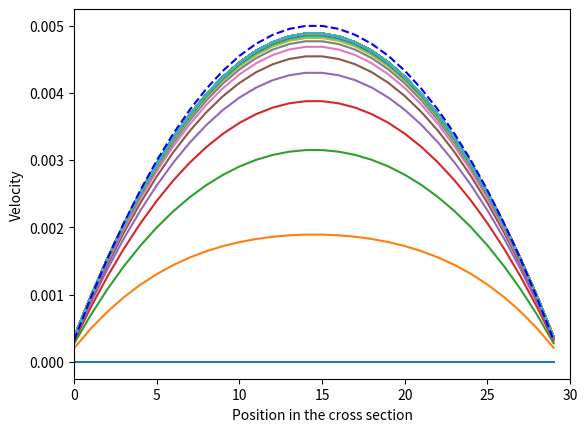

Here is the Python script that generated this plot: (Note: this script raises an exception after producing the figure.)
"""
HPC Milestone 5
Jared Engelken
Python 3
"""
import numpy as np
import matplotlib.pyplot as plt
from matplotlib import cm
from mpl_toolkits.mplot3d import Axes3D
from enum import IntEnum
import matplotlib.animation as animation
import time


### Set Parameters, define grid & set initialization values
dtype = np.float32 #data type
timestep = 10000 #number of animation iterations
Nx = 30 #plot size in the x direction #15
Ny = 30 #plot size in the y direction #10
x = np.arange(Nx)+0.5
y = np.arange(Ny)+0.5
X,Y = np.meshgrid(x,y) #create the plot grid

c = np.array([[0,  1,  0, -1,  0,  1, -1, -1,  1],    # velocities, x components
              [0,  0,  1,  0, -1,  1,  1, -1, -1]]).T # velocities, y components
weights = np.array([4/9,1/9,1/9,1/9,1/9,1/36,1/36,1/36,1/36]) # weights for each channel
omega = 0.5  #relaxation rate #0.3 #A higher omega means a lower kinematic viscosity. Anything above 1.7 becomes unstable!
epsilon = 0.001 #pressure difference
wall_vel = 0 #0.1 #wall speed
u_max = 2.0 #maximum velocity
nu = (1/omega-0.5)/3 #kinematic shear viscosity
Re = 0.1*np.max([Nx,Ny])/nu #Reynold's number
rho0 = 1 #rest density
pin = rho0+epsilon #density at the pipe start
pout = rho0-epsilon #density at the pipe end

# Define starting functions & values for u & rho
x_k = np.arange(Nx+2) # x_k = np.arange(Nx)
wavevector = 2*np.pi/Nx
uy_k = np.sin(wavevector*x_k, dtype=dtype)
rho = rho0*np.ones((Nx+2,Ny+2))
u = np.zeros((2,Nx+2,Ny+2))

def equilibrium(rho_kl, u_ckl):
    cu_ikl= np.dot(u_ckl.T, c.T).T
    uu_kl= np.sum(u_ckl**2, axis=0)
    return(weights*(rho_kl*(1 + 3*cu_ikl+ 9/2*cu_ikl**2 - 3/2*uu_kl)).T).T # calculate the fluid particle equilibrium distribution

# def collision(f_ikl, omega):
#     rho_kl = np.sum(f_ikl, axis=0) # calculate the density of fluid particles
#     u_ckl = np.dot(f_ikl.T, c).T/rho_kl # create a velocity field with respect to the particle vectors and density -> collisions
#     f_ikl+= omega*(equilibrium(rho_kl, u_ckl)-f_ikl) # recalculate the fluid particle equilibrium distribution
#     return rho_kl, u_ckl

def collision(f, omega):
    rho = np.sum(f, axis=0)
    ux = (f[1] - f[3] + f[5] - f[6] - f[7] + f[8])/rho
    uy = (f[2] - f[4] + f[5] + f[6] - f[7] - f[8])/rho
    u_ckl = np.dot(f.T, c).T/rho
    f += omega*(equilibrium(rho, u_ckl) - f)
    return rho, uy, ux

def streaming(f, c):
    for i in range(1, 9): #for each of the 9 velocity channel directions
        f[i] = np.roll(f[i], c[i], axis=(0, 1)) #shift the fluid particles 1 space in their given direction
    return f

def bounce_back (f):
    ### This code works
    f_bottom = f[:,:,0].copy()
    f_top = f[:,:,-1].copy()
    # # Defining the boundary conditions --> Anti Direction for hitting the top and bottom wall
    f[[2,5,6],:,1] = f_bottom[[4,7,8],:]
    f[4,:,-2] = f_top[2,:]
    f[8,1:-1,-2] = f_top[6,:-2]
    f[7,1:-1,-2] = f_top[5,:-2]

    ### This code below also works
    # f[[2,5,6],:,1] = f[[4,7,8],:,0]
    # f[4,:,-2] = f[2,:,-1]
    # f[7,:,-2] = f[5,:,-1]
    # f[8,:,-2] = f[6,:,-1]

    return f

def Pressure(g, c, w, pin, pout):
    #Pressure In
    rhoN = np.einsum('ij->j',g[:,-2,:])
    uN = np.einsum('ia,iy->ay',c,g[:,-2,:])/rhoN
    cdot3u = 3*np.einsum('ia,ay->iy',c,uN)
    usq = np.einsum('ay->y',uN*uN)
    feqpin = pin*w[:,np.newaxis]*(1+cdot3u*(1+0.5*cdot3u)-1.5*usq[np.newaxis,:])
    wrhoN = np.einsum('i,y->iy',w,rhoN)
    feqN = wrhoN*(1+cdot3u*(1+0.5*cdot3u)-1.5*usq[np.newaxis,:])
    fneqN = g[:,-2,:]
    fin = feqpin+(fneqN-feqN)
    #
    #Pressure Out
    rho1 = np.einsum('ij->j',g[:,1,:])
    u1 = np.einsum('ia,iy->ay',c,g[:,1,:])/rho1
    cdot3u = 3*np.einsum('ia,ay->iy',c,u1)
    usq = np.einsum('ay->y',u1*u1)
    feqpout = pout*w[:,np.newaxis]*(1+cdot3u*(1+0.5*cdot3u)-1.5*usq[np.newaxis,:])
    wrho1 = np.einsum('i,y->iy',w,rho1)
    feq1 = wrho1*(1+cdot3u*(1+0.5*cdot3u)-1.5*usq[np.newaxis,:])
    fneq1 = g[:,1,:]
    fout = feqpout+(fneq1-feq1)
    return fin, fout

### Calculation
starttime = time.time()
fig = plt.figure()
ax = fig.add_subplot()
uy_anal = []
f = equilibrium(rho, u)
for i in range(timestep):
    f = streaming(f, c)
    f = bounce_back(f)
    rho, uy_kl, ux_kl = collision(f, omega)
    f[:,0,:], f[:,-1,:] = Pressure(f, c, weights, pin, pout)

    if i%100==0: #every 20 timesteps
        rho = np.einsum('ijk->jk', f)
        u = np.einsum('ia,ixy->axy',c,f)/rho
        ax.set_xlabel('Position in the cross section')
        ax.set_ylabel('Velocity')
        ax.plot(u[0,5,1:-1], label = str()) #ax.plot(u[0,5,1:-2])

    # if i == np.arange(timestep)[-1]:
    #     for j in range(len(y)):
    #         #uy_anal.append(((1*epsilon)/(3*rho[:,j+1]*nu*Nx)) * (y[j]*(Ny-y[j]))) #analytical velocity profile
    #     ax.plot(uy_anal, label='Analytical', color = 'blue', linestyle='--')
    #     #ax.legend()

uy_anal = (epsilon/Nx/nu) * y*(Ny-y)/3.
ax.plot(uy_anal, label='Analytical', color = 'blue', linestyle='--')

endtime = time.time() 
plt.xlim([0,30])
plt.savefig('C:\MSc Sustainable Materials - Polymers\High Performance Computing\Images/MS5 Poiseuille Flow Velocity' + str(i).zfill(4))
print('{} timesteps took {}s' .format(i,endtime-starttime)) #Calculate how long it take to run the main loop